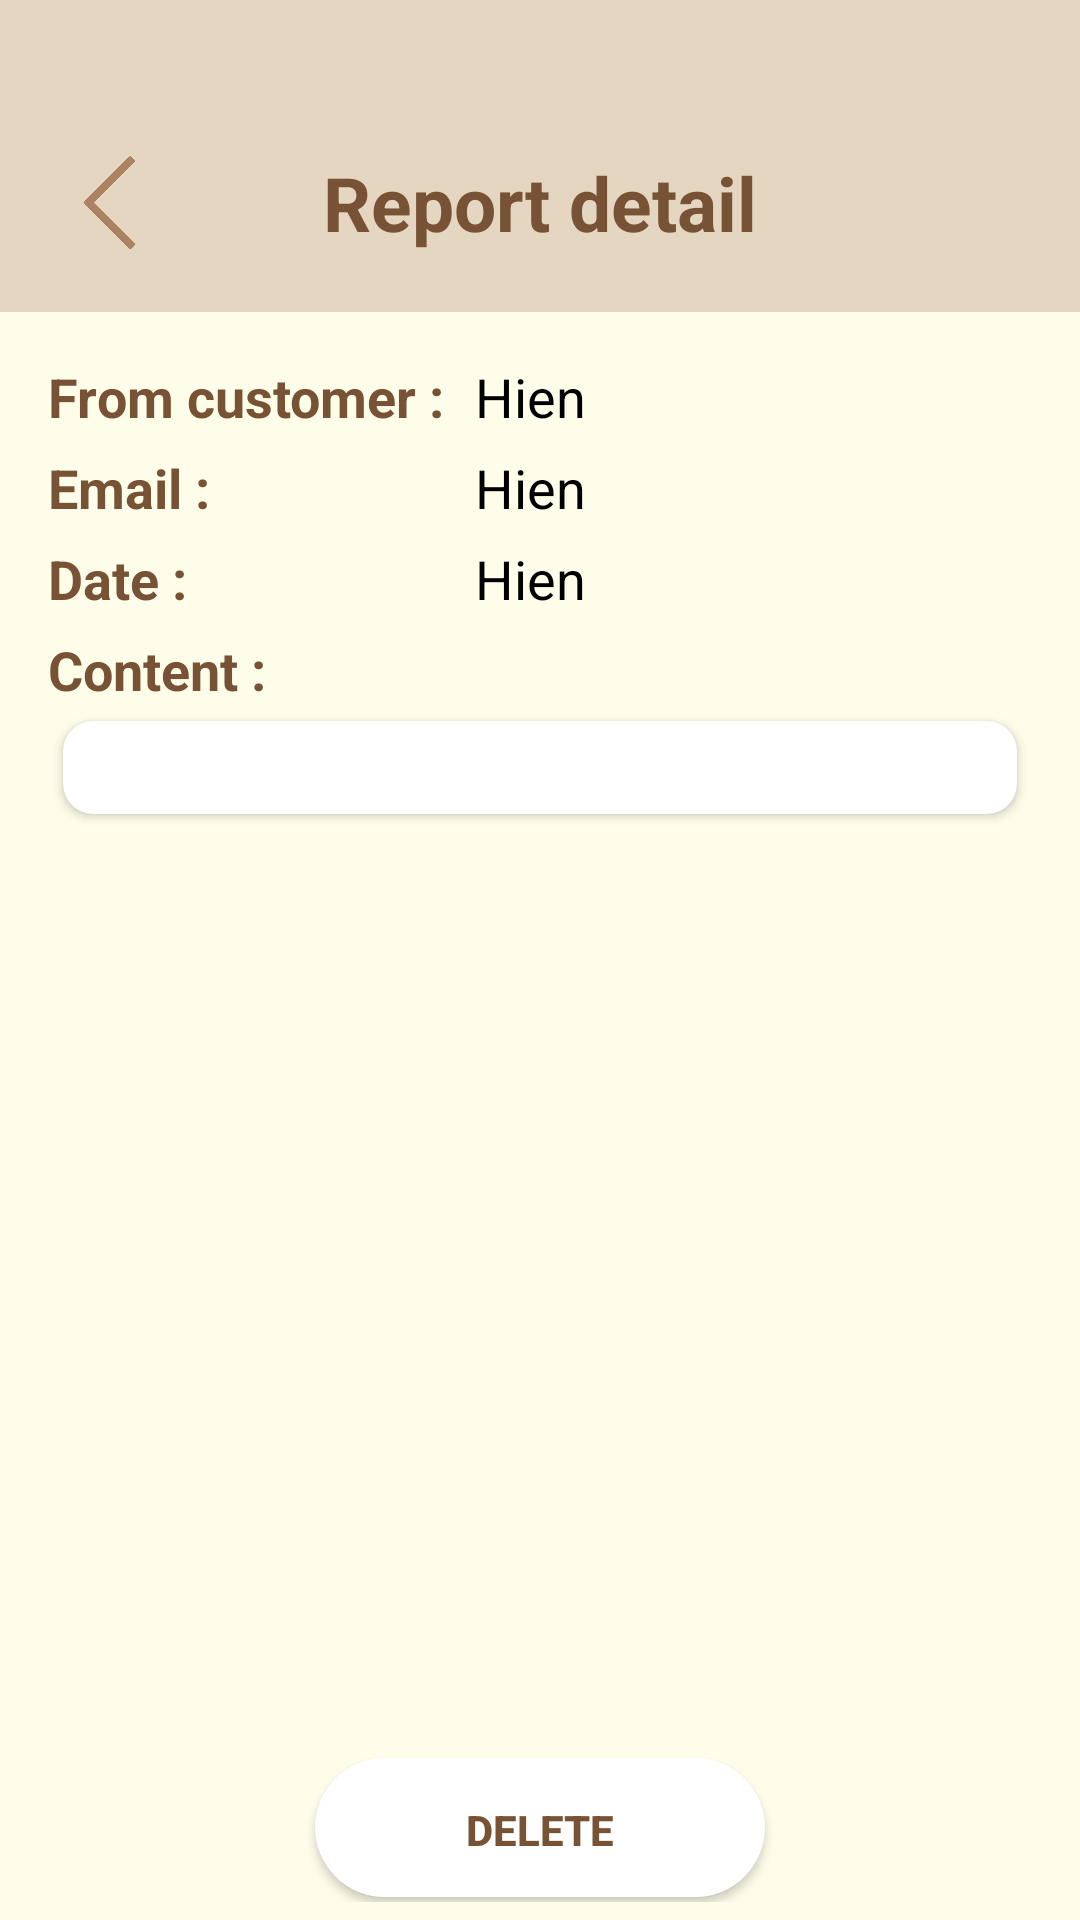

Layout XML and referenced resources for this Android screen:
<!-- AndroidManifest.xml: application theme Theme.PetIntoAdmin -->
<!-- res/layout/fragment_report_detail.xml -->
<?xml version="1.0" encoding="utf-8"?>
<androidx.constraintlayout.widget.ConstraintLayout xmlns:android="http://schemas.android.com/apk/res/android"
    xmlns:app="http://schemas.android.com/apk/res-auto"
    xmlns:tools="http://schemas.android.com/tools"
    android:layout_width="match_parent"
    android:layout_height="match_parent"
    android:background="@color/background_light"
    tools:context=".views.fragments.ReportDetailFragment">

    <androidx.constraintlayout.widget.ConstraintLayout
        android:id="@+id/detailTitleBar"
        android:layout_width="match_parent"
        android:layout_height="wrap_content"
        android:background="@color/background_dark"
        android:paddingHorizontal="9dp"
        android:paddingTop="40dp"
        android:paddingBottom="9dp"
        app:layout_constraintEnd_toEndOf="parent"
        app:layout_constraintStart_toStartOf="parent"
        app:layout_constraintTop_toTopOf="parent">

        <ImageButton
            android:id="@+id/btnBackDetail"
            android:layout_width="55dp"
            android:layout_height="55dp"
            android:background="@android:color/transparent"
            android:padding="12dp"
            android:scaleType="centerInside"
            android:src="@drawable/back"
            app:layout_constraintBottom_toBottomOf="parent"
            app:layout_constraintStart_toStartOf="parent"
            app:layout_constraintTop_toTopOf="parent" />

        <TextView
            android:layout_width="wrap_content"
            android:layout_height="wrap_content"
            android:text="Report detail"
            android:textColor="@color/main_dark"
            android:textSize="@dimen/header_text_size"
            android:textStyle="bold"
            app:layout_constraintBottom_toBottomOf="parent"
            app:layout_constraintEnd_toEndOf="parent"
            app:layout_constraintStart_toStartOf="parent"
            app:layout_constraintTop_toTopOf="parent" />

    </androidx.constraintlayout.widget.ConstraintLayout>

    <ScrollView
        android:layout_width="match_parent"
        android:layout_height="0dp"
        app:layout_constraintBottom_toTopOf="@+id/deleteLayout"
        app:layout_constraintEnd_toEndOf="parent"
        app:layout_constraintStart_toStartOf="parent"
        app:layout_constraintTop_toBottomOf="@id/detailTitleBar">

        <LinearLayout
            android:padding="16dp"
            android:layout_width="match_parent"
            android:layout_height="wrap_content"
            android:orientation="vertical">


            <TableLayout
                android:layout_width="match_parent"
                android:layout_height="wrap_content">

                <TableRow
                    android:layout_width="wrap_content"
                    android:layout_height="wrap_content">

                    <TextView
                        android:layout_width="wrap_content"
                        android:layout_height="wrap_content"
                        android:text="From customer : "
                        android:textColor="@color/main_dark"
                        android:textSize="18sp"
                        android:textStyle="bold" />

                    <TextView
                        android:id="@+id/tvCustomerName"
                        android:layout_width="wrap_content"
                        android:layout_height="wrap_content"
                        android:layout_marginStart="6dp"
                        android:text="Hien"
                        android:textColor="@color/black"
                        android:textSize="18sp" />


                </TableRow>

                <TableRow
                    android:layout_marginTop="6dp"
                    android:layout_width="wrap_content"
                    android:layout_height="wrap_content">

                    <TextView
                        android:layout_width="wrap_content"
                        android:layout_height="wrap_content"
                        android:text="Email : "
                        android:textColor="@color/main_dark"
                        android:textSize="18sp"
                        android:textStyle="bold" />

                    <TextView
                        android:id="@+id/tvEmail"
                        android:layout_width="wrap_content"
                        android:layout_height="wrap_content"
                        android:layout_marginStart="6dp"
                        android:text="Hien"
                        android:textColor="@color/black"
                        android:textSize="18sp" />

                </TableRow>

                <TableRow
                    android:layout_marginTop="6dp"
                    android:layout_width="wrap_content"
                    android:layout_height="wrap_content">

                    <TextView
                        android:layout_width="wrap_content"
                        android:layout_height="wrap_content"
                        android:text="Date : "
                        android:textColor="@color/main_dark"
                        android:textSize="18sp"
                        android:textStyle="bold" />

                    <TextView
                        android:id="@+id/tvDate"
                        android:layout_width="wrap_content"
                        android:layout_height="wrap_content"
                        android:layout_marginStart="6dp"
                        android:text="Hien"
                        android:textColor="@color/black"
                        android:textSize="18sp" />

                </TableRow>


            </TableLayout>

            <TextView
                android:layout_marginTop="6dp"
                android:layout_width="wrap_content"
                android:layout_height="wrap_content"
                android:text="Content : "
                android:textColor="@color/main_dark"
                android:textSize="18sp"
                android:textStyle="bold" />

            <androidx.cardview.widget.CardView
                android:layout_margin="5dp"
                android:layout_width="match_parent"
                android:layout_height="wrap_content"

                app:cardCornerRadius="10dp">

                <TextView
                    android:id="@+id/tvComment"
                    android:layout_width="match_parent"
                    android:layout_height="wrap_content"
                    android:padding="6dp"
                    android:textColor="@color/black" />


            </androidx.cardview.widget.CardView>


        </LinearLayout>


    </ScrollView>

    <RelativeLayout
        android:id="@+id/deleteLayout"
        android:layout_width="match_parent"
        android:layout_height="wrap_content"
        android:paddingVertical="6dp"
        app:layout_constraintBottom_toBottomOf="parent"
        app:layout_constraintEnd_toEndOf="parent"
        app:layout_constraintStart_toStartOf="parent"
        android:background="@color/background_light">

        <androidx.appcompat.widget.AppCompatButton
            android:id="@+id/btnDelete"
            android:layout_width="150dp"
            android:layout_height="wrap_content"
            android:layout_centerInParent="true"
            android:background="@drawable/third_button_background"
            android:text="DELETE"
            android:textColor="@color/main_dark"
            android:textStyle="bold"
             />


    </RelativeLayout>


</androidx.constraintlayout.widget.ConstraintLayout>
<!-- resources referenced by this layout -->
<resources>
  <color name="background_dark">#E5D6C1</color>
  <color name="background_light">#FEFDEA</color>
  <color name="black">#FF000000</color>
  <color name="main_dark">#775234</color>
  <dimen name="header_text_size">25sp</dimen>
  <!-- drawable back: png bitmap (drawable, 6606 bytes) -->
  <!-- drawable third_button_background (drawable) -->
  <?xml version="1.0" encoding="utf-8"?>
  <selector xmlns:android="http://schemas.android.com/apk/res/android">
      <item android:state_pressed="true">
          <layer-list>
              
              
              
              
              
  
              
              
              
              <item android:bottom="5px">
                  <shape>
                      <solid android:color="#B1A992"/>
                      <corners android:radius="100dp"/>
                  </shape>
              </item>
          </layer-list>
  
      </item>
      <item android:state_enabled="true">
          <layer-list>
              
              
              
              
              
              
              
              
              
              <item
                  android:bottom="5px"
                  >
                  <shape>
                      <solid android:color="@color/white"/>
                      <corners android:radius="100dp"/>
                  </shape>
              </item>
          </layer-list>
      </item>
  
  </selector>
  <style name="Theme.PetIntoAdmin" parent="Theme.MaterialComponents.DayNight.NoActionBar">
          
          <item name="colorPrimary">@color/main_light</item>
          <item name="colorPrimaryVariant">@color/main_dark</item>
          <item name="colorOnPrimary">@color/white</item>
          
          <item name="colorSecondary">@color/teal_200</item>
          <item name="colorSecondaryVariant">@color/teal_700</item>
          <item name="colorOnSecondary">@color/black</item>
          
          <item name="android:statusBarColor">?attr/colorPrimaryVariant</item>
          
      </style>
  <color name="white">#FFFFFFFF</color>
  <color name="main_light">#AB8262</color>
  <color name="teal_200">#FF03DAC5</color>
  <color name="teal_700">#FF018786</color>
</resources>
